pico-8 play session: mixed d-pad (fixed 12-tick cycle), after a click and taps of 🅾, ❎, 🅾+❎, 🅾 in the second before t = 0

[t = 1 s] mixed d-pad (1.2s cycle ×~1): → ← ↑ ↓ + 🅾/❎ taps, ~1s
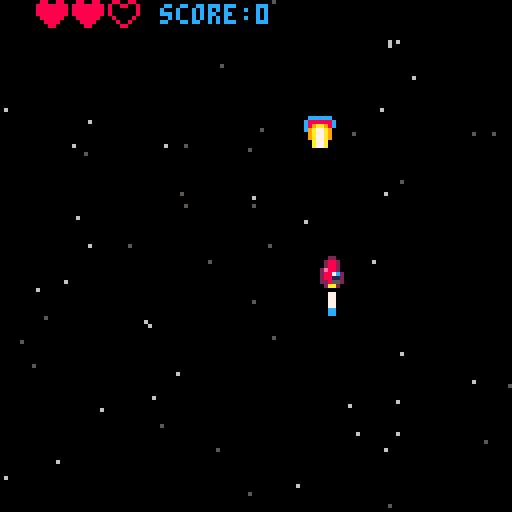
[t = 2 s] mixed d-pad (1.2s cycle ×~1): → ← ↑ ↓ + 🅾/❎ taps, ~2s
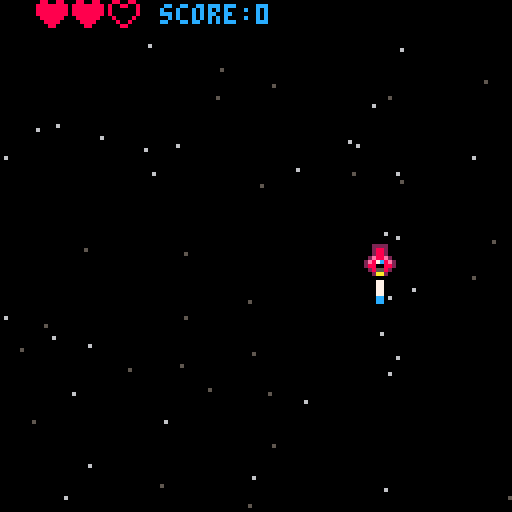
[t = 6 s] mixed d-pad (1.2s cycle ×~5): → ← ↑ ↓ + 🅾/❎ taps, ~6s
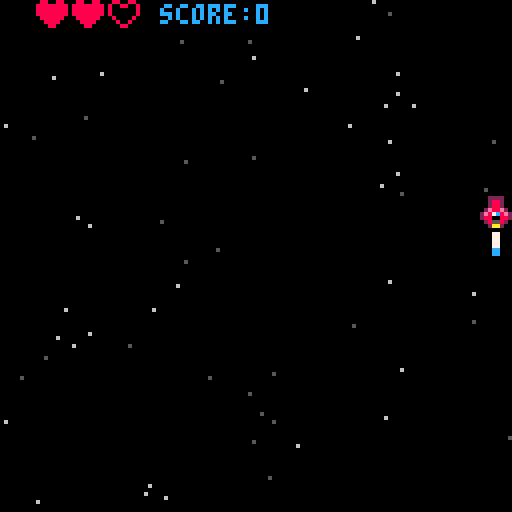

pico-8 cartridge
version 43
__lua__
function _init()
	score=0 -- max 32767
    mode="game" // "menu", "game", "credits"
    blinkt=0


    lives=2
    health=3
    healthspr=5
    healthmissingspr=6

    background={}
    background.max_height=128
    background.max_width=128
    background.stars={}
    for i=1,60 do -- set star pos
        add(background.stars,{
            x=flr(rnd(128)),
            y=flr(rnd(128)),
            s=rnd(3)
        })
    end
	
	ship={}
	ship.spr=2
	ship.flamespr=17
	ship.x=64
	ship.y=64
	ship.speedx=1
	ship.speedy=1
	
	bullets={}
	bulletspr=16
end

function _update()
    blinkt+=1
    if mode=="game" then
        update_game()
    elseif mode=="menu" then
        show_menu()
    end
end

function _draw()
    if mode=="game" then
        draw_game()
    elseif mode=="menu" then
        show_menu()
    end
end

-->8
function starfield()
    for i=1,#background.stars do
        if background.stars[i].s<=1.5 then
            pset(background.stars[i].x,background.stars[i].y,5)
        else
            pset(background.stars[i].x,background.stars[i].y,6)
        end
    end 
end

function animatestars()
    for i=1,#background.stars do
        background.stars[i].y+=background.stars[i].s
        if background.stars[i].y>background.max_height then
            background.stars[i].y=0
        end
    end 
end

function blink()
    return 7
end
-->8
function update_game()
    if lives == 0 then
        mode="menu"
    end
	ship.spr=2

	--animate flame
	ship.flamespr+=1
	if ship.flamespr > 19 then
		ship.flamespr=17
	end
	
	if btn(0) then--left
		ship.spr=1
		ship.x-=1
	end
	if btn(1) then--right
		ship.spr=3
		ship.x+=1
	end
	
	if btn(2) then--up
		ship.y-=1
	end
	
	if btn(3) then--down
		ship.y+=1
	end
	
	if btnp(5) then -- x
        add(bullets,{
            x=ship.x,
            y=ship.y-5,
            active=true,
            muzzle=5,
            muzzleact=true,
            speed=5
        })
		sfx(0)
	end
	
    for i=1,#bullets do
        bullets[i].y-=bullets[i].speed
        if bullets[i].y<0 then
            bullets[i].active=false
            del(bullets,i)
        end
    end


    --muzzle flash
    for i=1,#bullets do
        if bullets[i].muzzle>0 then
            bullets[i].muzzle-=1
        end
    end

	-- edge checker todo:sep func	
	if ship.x >= 120 then
			ship.x=120
	end
	
	if ship.x <= 0 then
		ship.x=0
	end
	
	if ship.y <= 0 then
		ship.y=0
	end
	
	if ship.y>=120 then
		ship.y=120
	end
end

function draw_game()
	cls()
    starfield()
	print("score:"..score,40,1,12)
	spr(ship.spr,ship.x,ship.y)
	spr(ship.flamespr,ship.x,ship.y+8)


    for i=#bullets,1,-1 do  -- iterate backwards so del() doesn't skip entries
        local b=bullets[i]
        if b.active then
            spr(bulletspr,b.x,b.y) -- draw bullet
            if b.muzzle > 0 then
                circfill(ship.x+3, ship.y-5, b.muzzle, 7) -- draw muzzle flash
            end
        end
    end

    for i=1,health do -- draw health do this better
     if lives>=i then 
        spr(healthspr,i*9,0)
     else
        spr(healthmissingspr,i*9,0)
     end
    end
    animatestars()
end

function show_menu()
    cls(2)
    print("press 'x' to start game",20,64,blink())
    if btn(5) then
        mode="game"
        score=0
    end
end
__gfx__
00000000000220000022220000022000000000000880088008800880000000000000000000000000000000000000000000000000000000000000000000000000
00000000002882000028820000288200000000008888888880088008000000000000000000000000000000000000000000000000000000000000000000000000
00700700002882000028820000288200000000008888888880000008000000000000000000000000000000000000000000000000000000000000000000000000
0007700000288e2002e88e2002e88200000000008888888880000008000000000000000000000000000000000000000000000000000000000000000000000000
00077000027c88202e87c8e202887c20000000000888888008000080000000000000000000000000000000000000000000000000000000000000000000000000
00700700021188202880088202881120000000000088880000800800000000000000000000000000000000000000000000000000000000000000000000000000
00000000025582200285582002285520000000000008800000088000000000000000000000000000000000000000000000000000000000000000000000000000
00000000002aa200002aa200002aa200000000000000000000000000000000000000000000000000000000000000000000000000000000000000000000000000
0cccccc0000000000000000000000000000000000000000000000000000000000000000000000000000000000000000000000000000000000000000000000000
c888888c00077000000770000cc77cc0000000000000000000000000000000000000000000000000000000000000000000000000000000000000000000000000
c89aa98c00c77c00000770000cccccc0000000000000000000000000000000000000000000000000000000000000000000000000000000000000000000000000
c9a77a9000cccc000007700000cccc00000000000000000000000000000000000000000000000000000000000000000000000000000000000000000000000000
09a77a90000cc00000077000000cc000000000000000000000000000000000000000000000000000000000000000000000000000000000000000000000000000
09a77a9000000000000cc00000000000000000000000000000000000000000000000000000000000000000000000000000000000000000000000000000000000
00a77a0000000000000cc00000000000000000000000000000000000000000000000000000000000000000000000000000000000000000000000000000000000
00a77a00000000000000000000000000000000000000000000000000000000000000000000000000000000000000000000000000000000000000000000000000
